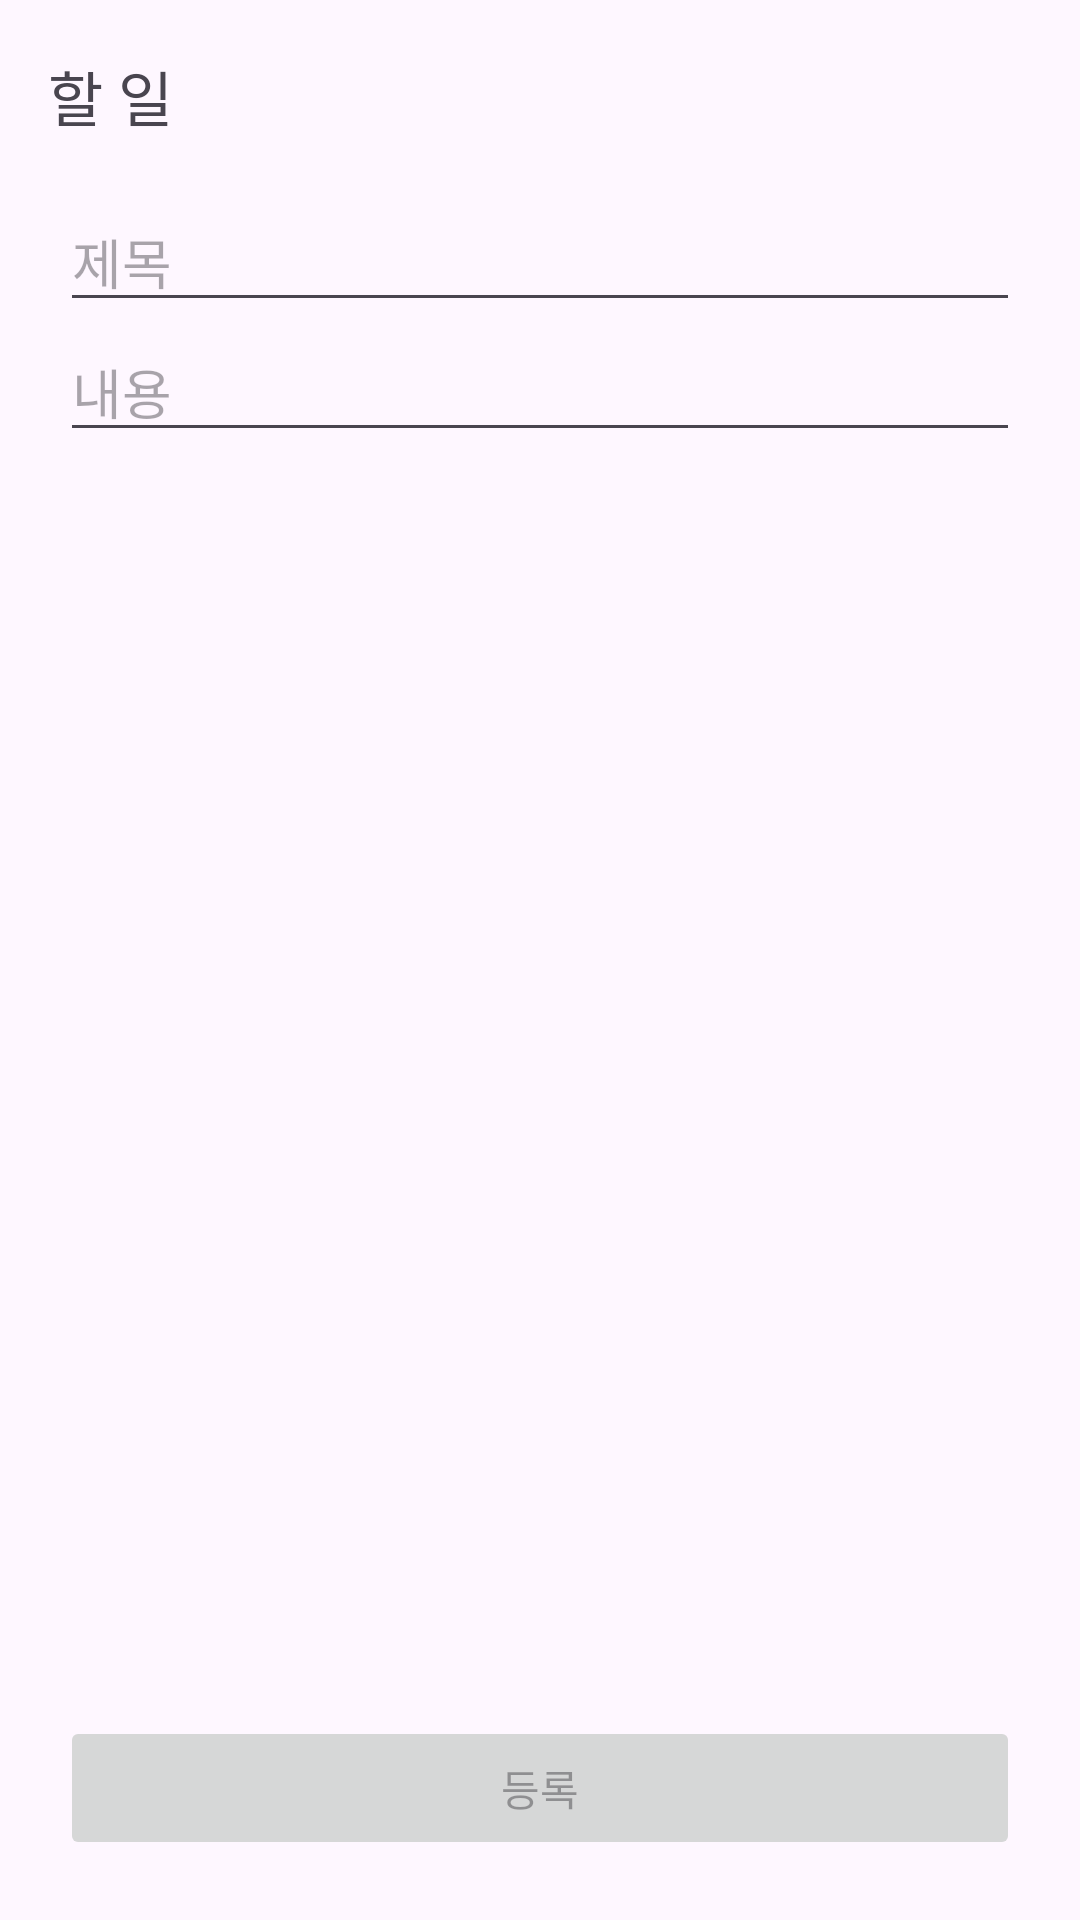

Reconstruct the res/layout file that produces this screen, plus the resources it refers to.
<!-- AndroidManifest.xml: application theme Theme.ChallengeRecruitAssignment -->
<!-- res/layout/activity_manage_todo.xml -->
<?xml version="1.0" encoding="utf-8"?>
<androidx.constraintlayout.widget.ConstraintLayout xmlns:android="http://schemas.android.com/apk/res/android"
    xmlns:app="http://schemas.android.com/apk/res-auto"
    xmlns:tools="http://schemas.android.com/tools"
    android:layout_width="match_parent"
    android:layout_height="match_parent"
    tools:context=".manage.ManageTodoActivity">

    <androidx.appcompat.widget.Toolbar
        android:id="@+id/tb_register_todo"
        android:layout_width="match_parent"
        android:layout_height="wrap_content"
        app:layout_constraintEnd_toEndOf="parent"
        app:layout_constraintStart_toStartOf="parent"
        app:layout_constraintTop_toTopOf="parent"
        app:navigationIcon="@drawable/ic_arrow_back">

        <TextView
            android:layout_width="wrap_content"
            android:layout_height="wrap_content"
            android:text="할 일"
            android:textSize="20sp" />
    </androidx.appcompat.widget.Toolbar>

    <androidx.constraintlayout.widget.ConstraintLayout
        android:layout_width="match_parent"
        android:layout_height="0dp"
        android:paddingHorizontal="20dp"
        app:layout_constraintBottom_toBottomOf="parent"
        app:layout_constraintEnd_toEndOf="parent"
        app:layout_constraintStart_toStartOf="parent"
        app:layout_constraintTop_toBottomOf="@+id/tb_register_todo">

        <EditText
            android:id="@+id/et_register_todo_title"
            android:layout_width="match_parent"
            android:layout_height="wrap_content"
            android:hint="제목"
            app:layout_constraintEnd_toEndOf="parent"
            app:layout_constraintStart_toStartOf="parent"
            app:layout_constraintTop_toTopOf="parent" />

        <EditText
            android:id="@+id/et_register_todo_description"
            android:layout_width="match_parent"
            android:layout_height="wrap_content"
            android:hint="내용"
            app:layout_constraintEnd_toEndOf="parent"
            app:layout_constraintStart_toStartOf="parent"
            app:layout_constraintTop_toBottomOf="@+id/et_register_todo_title" />

        <Button
            android:id="@+id/btn_register_todo_register"
            android:layout_width="match_parent"
            android:layout_height="wrap_content"
            android:layout_marginBottom="20dp"
            android:enabled="false"
            android:text="등록"
            app:layout_constraintBottom_toBottomOf="parent"
            app:layout_constraintEnd_toEndOf="parent"
            app:layout_constraintStart_toStartOf="parent" />

        <Button
            android:id="@+id/btn_register_todo_delete"
            android:layout_width="match_parent"
            android:layout_height="wrap_content"
            android:visibility="gone"
            android:text="삭제"
            app:layout_constraintBottom_toTopOf="@+id/btn_register_todo_update"
            app:layout_constraintEnd_toEndOf="parent"
            app:layout_constraintStart_toStartOf="parent" />

        <Button
            android:id="@+id/btn_register_todo_update"
            android:layout_width="match_parent"
            android:layout_height="wrap_content"
            android:layout_marginBottom="20dp"
            android:visibility="gone"
            android:text="수정"
            app:layout_constraintBottom_toBottomOf="parent"
            app:layout_constraintEnd_toEndOf="parent"
            app:layout_constraintStart_toStartOf="parent" />
    </androidx.constraintlayout.widget.ConstraintLayout>
</androidx.constraintlayout.widget.ConstraintLayout>
<!-- resources referenced by this layout -->
<resources>
  <style name="Theme.ChallengeRecruitAssignment" parent="Base.Theme.ChallengeRecruitAssignment" />
  <style name="Base.Theme.ChallengeRecruitAssignment" parent="Theme.Material3.DayNight.NoActionBar">
          
          
      </style>
</resources>
